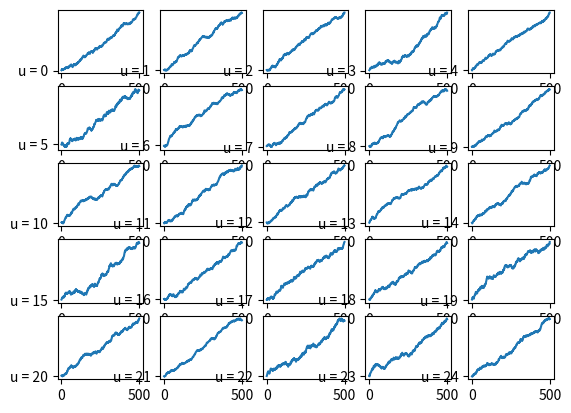

Reproduce this figure in Python.
import random
import matplotlib.pyplot as plt


bankot = []
runs = 500
time = [t for t in range(runs)]
figure, axis = plt.subplots(5, 5)
for i in range(25):
    half = [0 for i in range(18)]
    th = [1 for i in range(20)]
    half.extend(th)
    third = [0 for i in range(12)]
    nonthird = [1 for i in range(26)]
    third.extend(nonthird)
    bank = 0
    bet = 10
    bnk = []
    for t in range(runs):
        br = random.choice(half)
        row = random.choice(third)
        if(br == 0):
            bet = 15
            bank+=(bet+bet)
        else:
            bet = 15
            bank-=bet
        if(row == 0):
            bet = 10
            bank+=(bet+(bet*2))
        else:
            bet = 10
            bank -= bet

        bnk.append(bank)
    bankot.append(bnk)

k=0
for i in range(5):
    for j in range(5):
        axis[i,j].plot(time, bankot[k])
        axis[i,j].plot("u = "+str(k))
        k+=1
plt.show()